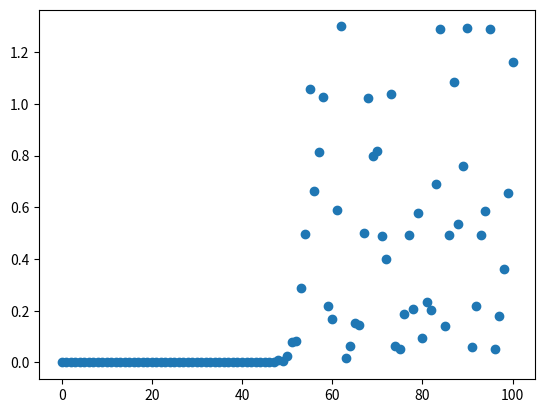

The matplotlib source for this figure:
import matplotlib.pyplot as plt

def half_function(value):
    if value <= 0.5:
        return 2 * value
    else:
        return 2 * (1 - value)

def logistic_function(p):
    r = 3
    return p + r * p * (1 - p)

def logisitic_function_alt(p):
    r = 3
    return (1 + r) * p - r * p * p

def main():  
    functions = [logistic_function, logisitic_function_alt]
    iterations = 100
    starting_values = [0.1, 0.1]
    value_count = len(starting_values)

    x_points = list(i for i in range(iterations + 1))
    y_points = []
    current_values = starting_values

    for i in range(iterations):
        y_points.append(abs(current_values[1] - current_values[0]))
        for i in range(value_count):
            current_values[i] = functions[i](current_values[i])
    y_points.append(abs(current_values[1] - current_values[0]))
    plt.scatter(x_points, y_points)
    plt.show()

if __name__ == "__main__":
    main()